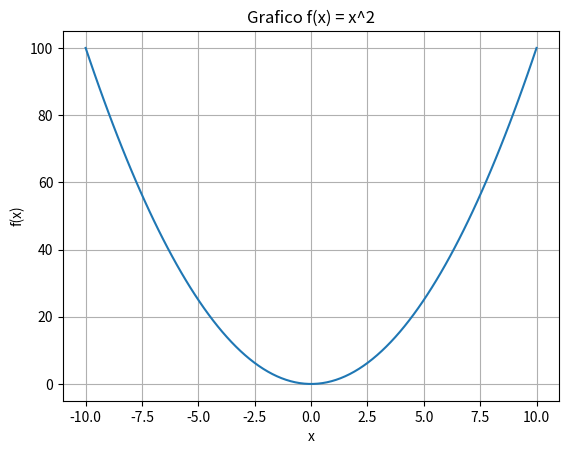

Recreate this plot in Python.
import math #Instruccion para llamar la biblioteca
x=25 #Declaracion de la variable
resultado=math.sqrt(x) #funcion raiz cuadrada
print("La raiz cuadrad de 25 es:", resultado)

import numpy as np
ar= np.array([1,2,3,4]) #realizarr una operacion sobre el array
squared=np.sqrt(ar)
print("Las raices cuadradas de los elementos son: ", squared)


import matplotlib.pyplot as plt
x= np.linspace(-10,10,100) #genera 100 puntos de -10 a 10
y= x**2 #funcion cuadratica
plt.plot(x,y)
plt.title("Grafico f(x) = x^2")
plt.xlabel("x")
plt.ylabel("f(x)")
plt.grid(True)
plt.show()

